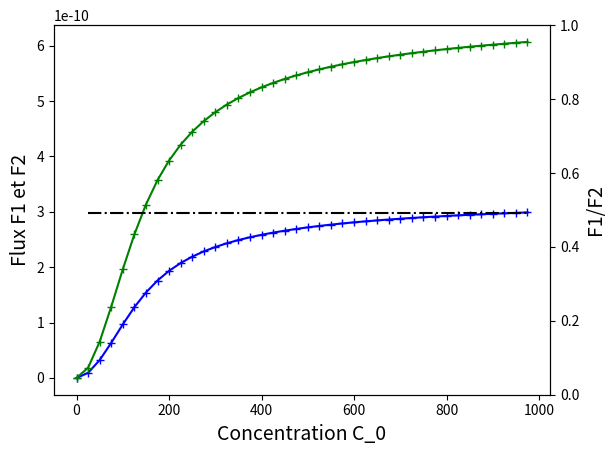

This chart was generated by the following Python code:
#### MODULES
import scipy.optimize as scipy 

import matplotlib.pyplot as plt
import numpy as np

#### MODULES




#### TEST FSOLVE

## CONSTANTES
R_0 = 0.5E13
C_0 = 100

ratio = 0.33

R_1 = 1.5E13/ratio
K_1 = 100
V_1 = ratio*1E-9

R_2 = 1.5E13/(1-ratio)
K_2 = 100
V_2 = (1-ratio)*1E-9
#### CONSTANTES


#### FONCTIONS
def F (x_0):
    """Flux de C d'une source vers deux organes puits"""
    delta = R_0*(R_1+R_2)+R_1*R_2

    eq_0 = C_0*((R_2*(C_0-x_0[0]) + R_0*(x_0[1]-x_0[0])) / delta)
    eq_1 = C_0*((R_1*(C_0-x_0[1]) + R_0*(x_0[0]-x_0[1])) / delta)
 
    eq = np.array([eq_0,eq_1])

    return eq

def U (x_0) : 
    """Utilisation du C"""
    eq_0 = (V_1 * x_0[0]) / (K_1 + x_0[0])
    eq_1 = (V_2 * x_0[1]) / (K_2 + x_0[1])
 
    eq = np.array([eq_0,eq_1])

    return eq    

def equa (x_0):
    """Equation d'intérêt"""
    eq = F(x_0) - U(x_0)
 
    # print('EQ', x_0, eq)
    return eq
    
def rapportF1F2 (x_0) :
    """Rapport F1/F2"""
    return F(x_0)[0]/F(x_0)[1]
#### FONCTIONS

## CONDITIONS INITIALES

# Initial guess avec K_1 << C_1 et K_2 << C_2
C1_ini = (-R_0*V_1 - R_0*V_2 - R_1*V_1 + C_0**2)/(C_0)
C2_ini = (-R_0*V_1 - R_0*V_2 - R_2*V_2 + C_0**2)/(C_0)

# # Initial guess avec K_1 >> C_1 et K_2 >> C_2
C1_ini = (R_2*C_0**2*K_1*V_2 + C_0**3*K_1*K_2)/(R_0*R_1*V_1*V_2 + R_0*R_2*V_1*V_2 + R_0*C_0*V_1*K_2 + R_0*C_0*K_1*V_2 + R_1*R_2*V_1*V_2 + R_1*C_0*V_1*K_2 + R_2*C_0*K_1*V_2 + C_0**2*K_1*K_2)
C2_ini = (R_1*C_0**2*V_1*K_2 + C_0**3*K_1*K_2)/(R_0*R_1*V_1*V_2 + R_0*R_2*V_1*V_2 + R_0*C_0*V_1*K_2 + R_0*C_0*K_1*V_2 + R_1*R_2*V_1*V_2 + R_1*C_0*V_1*K_2 + R_2*C_0*K_1*V_2 + C_0**2*K_1*K_2)

# Initial guess avec C_1 = K_1 et C_2 = K_2
C1_ini = (-R_0*V_1*K_2 - R_0*K_1*V_2 - R_1*V_1*K_2 + C_0**2*K_1*K_2)/(C_0*K_1*K_2)
C2_ini = (-R_0*V_1*K_2 - R_0*K_1*V_2 - R_2*K_1*V_2 + C_0**2*K_1*K_2)/(C_0*K_1*K_2)
x_0 = np.array([C1_ini, C2_ini], dtype=float)

range_C_0 = np.arange(0, 1000, 25)
valeurs_F1 = np.empty(0)
valeurs_F2 = np.empty(0)
F1F2 = np.empty(0)
## CONDITIONS INITIALES

#### SOLVING
## LOOP POUR C_0
for i in range_C_0 :
    C_0 = i

    x_result = scipy.fsolve(equa, x0=x_0, col_deriv=0, xtol=1.49012e-08, maxfev=0, band=None, epsfcn=None, factor=100, diag=None)

    ## CREATION ARRAY FLUX
    valeurs_F1 = np.append(valeurs_F1, F(x_result)[0])
    valeurs_F2 = np.append(valeurs_F2, F(x_result)[1])
    F1F2 = np.append(F1F2, rapportF1F2(x_result))
    ## CREATION ARRAY FLUX

    ## RANDOM PRINTS    
    print('x_results :',x_result)
    print('Flux :',F(x_result))
    print('Utilisation :',U(x_result))
    print('Equation équilibre :',equa(x_result))
    # print('Valeur flux 1', F(x_0)[0])
    # print('Valeur flux 2', F(x_0)[1])
    print('F1/F2', rapportF1F2(x_result))
    print('______________________')
    ## RANDOM PRINTS
## LOOP POUR C_0
#### SOLVING

#### PLOTTING
# create figure and axis objects with subplots()
fig,ax = plt.subplots()
# make a plot
ax.plot(range_C_0, valeurs_F1, color="blue", marker="+")
ax.plot(range_C_0, valeurs_F2, color="green", marker="+")
# set x-axis label
ax.set_xlabel("Concentration C_0", fontsize=14)
# set y-axis label
ax.set_ylabel("Flux F1 et F2", color="black", fontsize=14)

# twin object for two different y-axis on the sample plot
ax2=ax.twinx()
# make a plot with different y-axis using second axis object
ax2.plot(range_C_0, F1F2, color="black", linestyle= "-.")
ax2.set_ylabel("F1/F2", color="black", fontsize=14)
ax2.set_ylim([0, 1])
plt.show()
#### PLOTTING






#### ZONE DE TEST 1
#### ZONE DE TEST 1

#### ZONE DE TEST 2
#### ZONE DE TEST 2

#### ZONE DE TEST 3
#### ZONE DE TEST 3